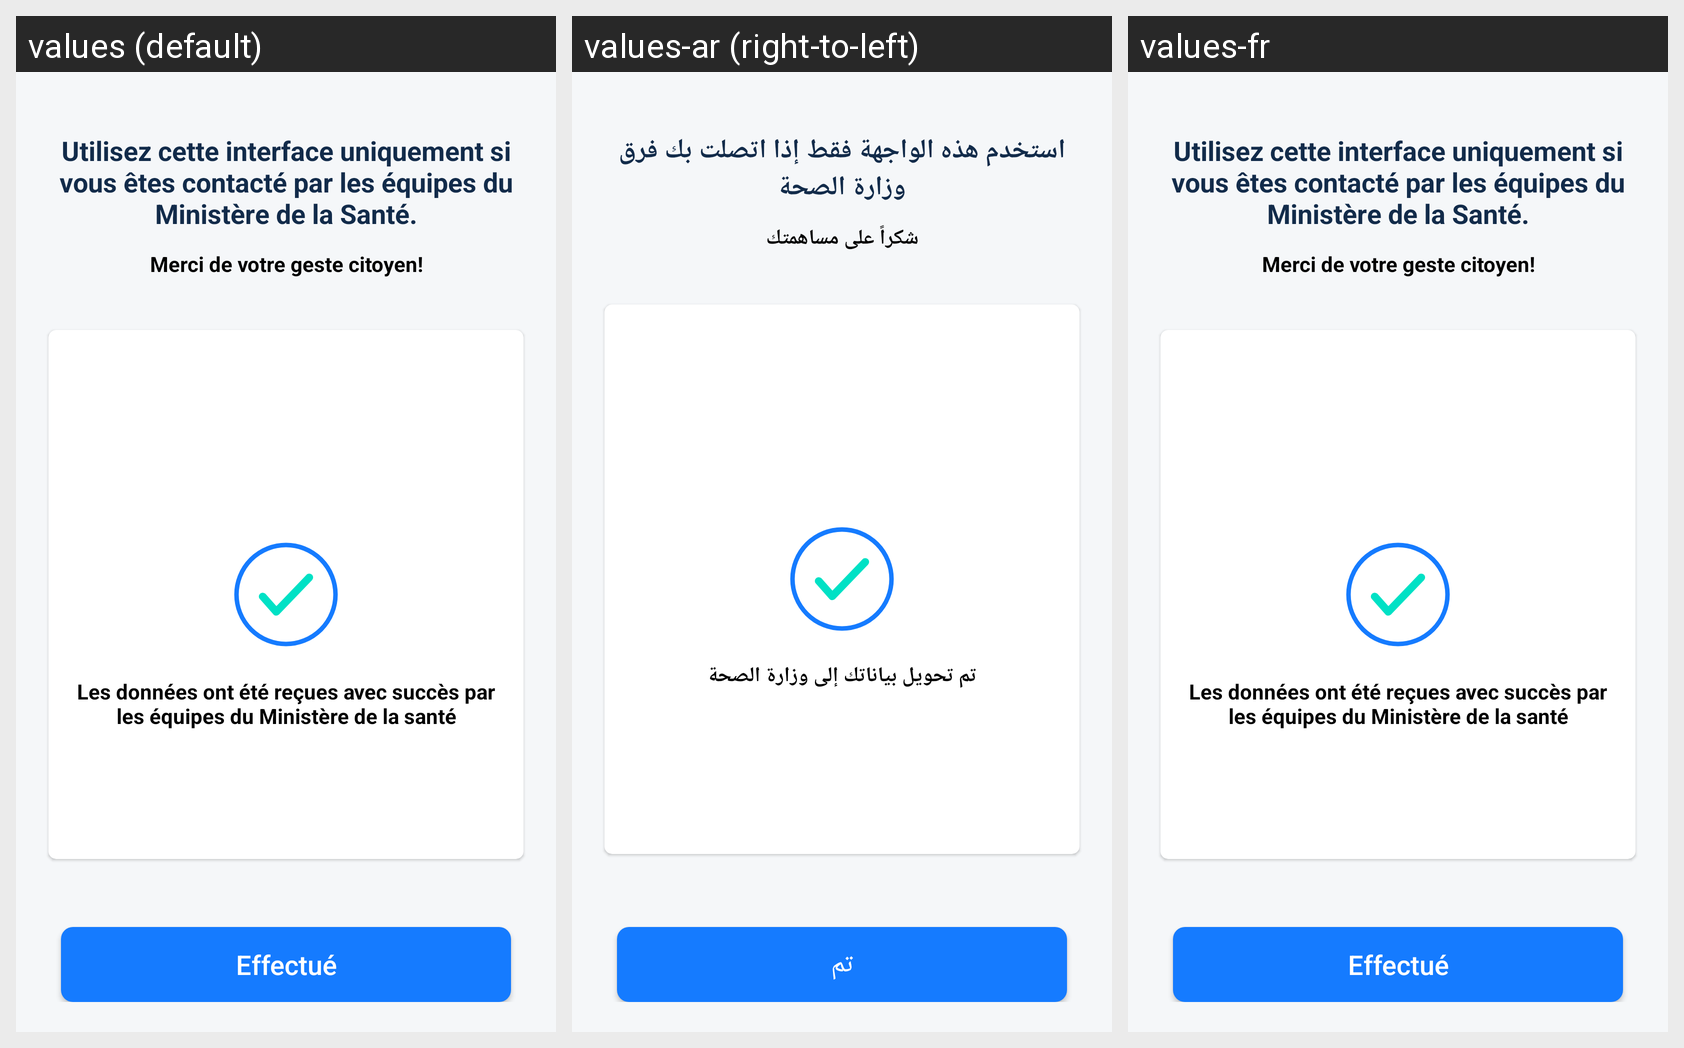

This grid shows one Android layout under several languages. Give, for every string resource on the screen, its name, the default text and each shown locale's text.
Android screen res/layout/fragment_upload_uploadcomplete.xml rendered under 3 locales, left to right: values (default), values-ar (right-to-left), values-fr. Device: Nexus 5 (rendered at 1080×1920; each locale shown at half size, 540×960, under a caption strip naming it); theme AppTheme.NoActionBar.
Strings drawn on this screen, with the default value and each locale's value (text and hints the layout hard-codes, and strings that could not be matched under every locale, appear in the picture but are not listed):

forusermho
  values: Utilisez cette interface uniquement si vous êtes contacté par les équipes du Ministère de la Santé.
  values-ar: استخدم هذه الواجهة فقط إذا اتصلت بك فرق وزارة الصحة
  values-fr: Utilisez cette interface uniquement si vous êtes contacté par les équipes du Ministère de la Santé.

data_upload
  values: Merci de votre geste citoyen!
  values-ar: شكراً على مساهمتك
  values-fr: Merci de votre geste citoyen!

uploadedtomho
  values: Les données ont été reçues avec succès par les équipes du Ministère de la santé
  values-ar: تم تحويل بياناتك إلى وزارة الصحة
  values-fr: Les données ont été reçues avec succès par les équipes du Ministère de la santé

done
  values: Effectué
  values-ar: تم
  values-fr: Effectué
